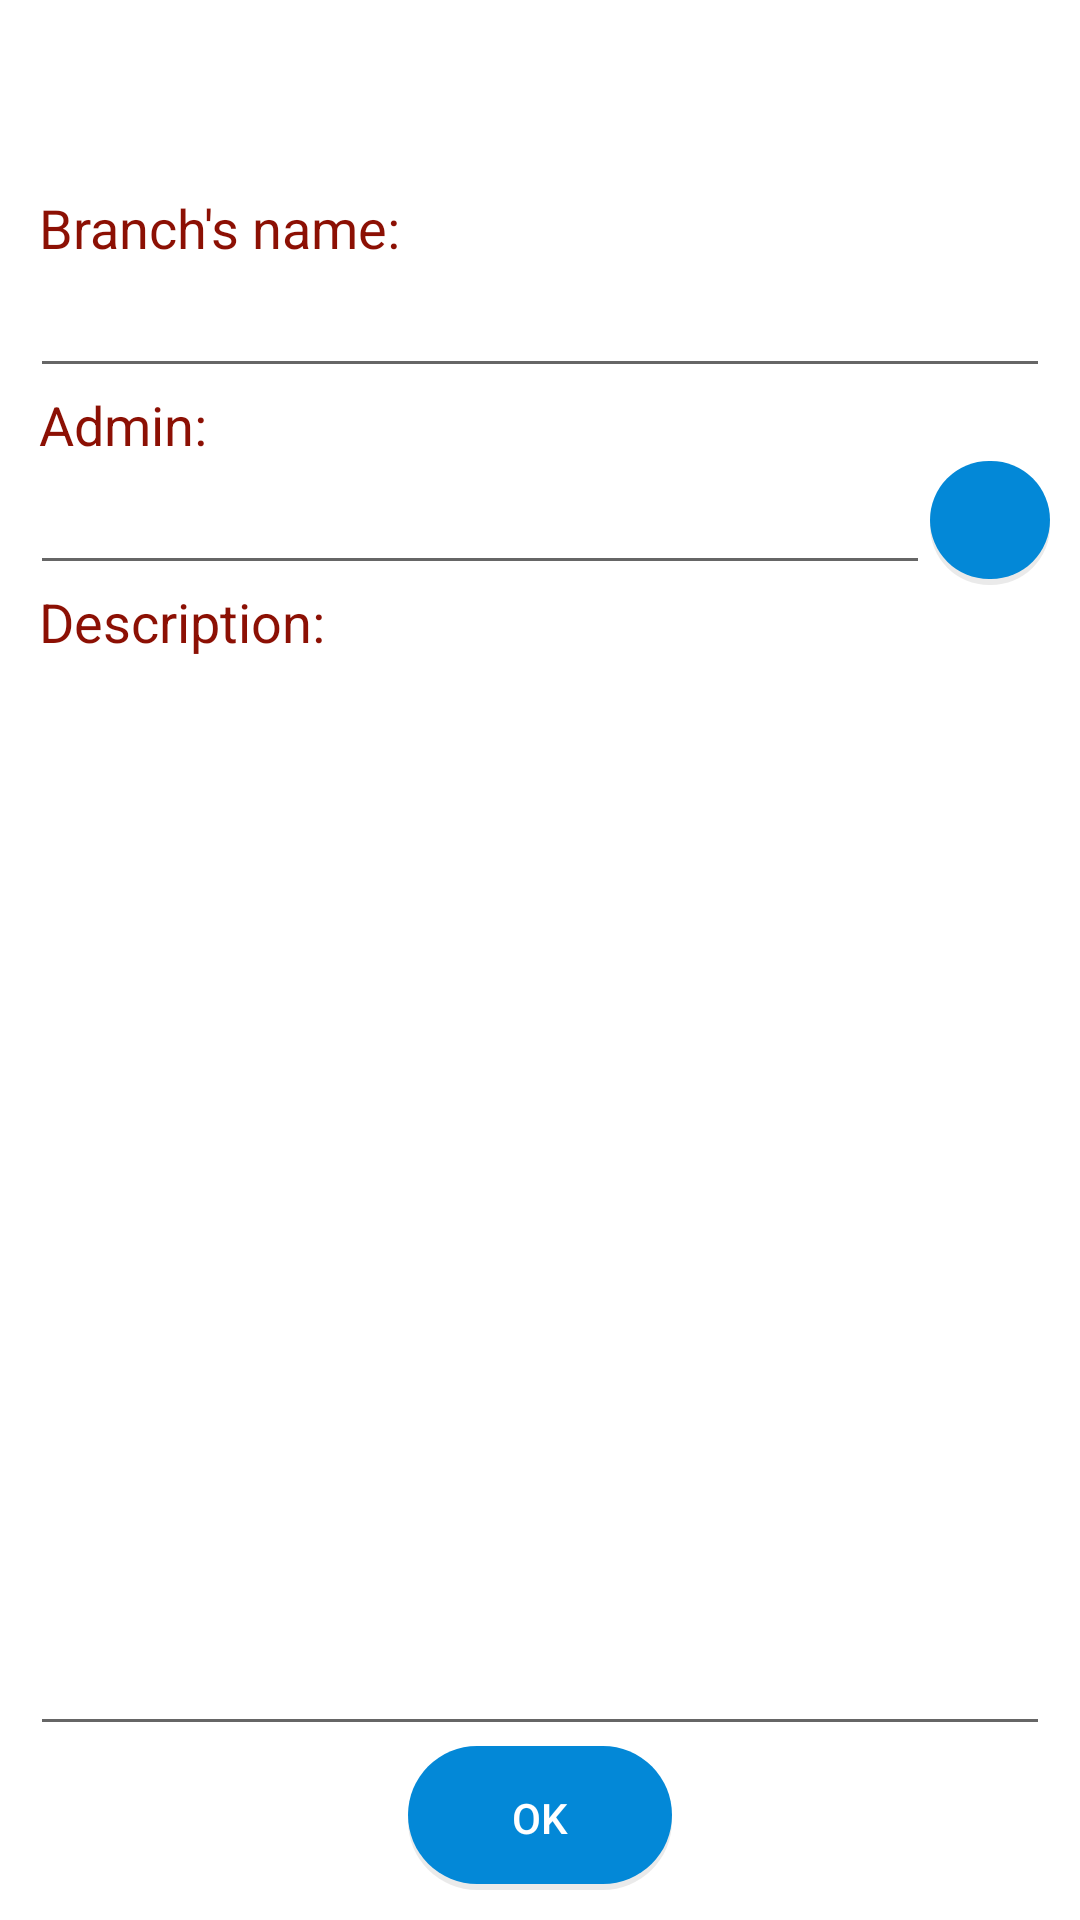

Reconstruct the res/layout file that produces this screen, plus the resources it refers to.
<!-- AndroidManifest.xml: application theme AppTheme -->
<!-- res/layout/fragment_branch_create.xml -->
<?xml version="1.0" encoding="utf-8"?>
<FrameLayout xmlns:android="http://schemas.android.com/apk/res/android"
    xmlns:tools="http://schemas.android.com/tools"
    android:layout_width="match_parent"
    android:layout_height="match_parent"
    android:background="@color/white"
    android:clickable="false"
    tools:context=".view.fragment.branch.CreateBranchFragment.CreateBranchFragment">

    <LinearLayout
        android:layout_width="match_parent"
        android:layout_height="match_parent"
        android:orientation="vertical"
        android:padding="10dp">

        <LinearLayout
            android:layout_width="match_parent"
            android:layout_height="wrap_content"
            android:orientation="vertical"
            android:paddingTop="10dp"
            android:layout_weight="1">
            <TextView
                android:id="@+id/txtGenealogyName"
                android:layout_width="wrap_content"
                android:layout_height="wrap_content"
                android:textSize="25dp"
                android:textColor="@color/black"
                android:paddingBottom="10dp"
                android:layout_gravity="center"/>

            <TextView
                android:layout_width="wrap_content"
                android:layout_height="wrap_content"
                android:text="Branch's name:"
                android:textSize="18dp"
                android:paddingLeft="3dp"
                android:textColor="@color/colorPrimaryDark" />

            <EditText
                android:id="@+id/edtBranchName"
                android:textSize="18dp"
                android:layout_width="match_parent"
                android:layout_height="wrap_content" />

            <LinearLayout
                android:layout_width="match_parent"
                android:layout_height="wrap_content"
                android:orientation="vertical">

                <TextView
                    android:layout_width="wrap_content"
                    android:layout_height="wrap_content"
                    android:text="Admin:"
                    android:textSize="18dp"
                    android:paddingLeft="3dp"
                    android:textColor="@color/colorPrimaryDark" />

                <LinearLayout
                    android:layout_width="match_parent"
                    android:layout_height="wrap_content"
                    android:orientation="horizontal">
                    <EditText
                        android:id="@+id/edtUsername"
                        android:textSize="18dp"
                        android:layout_width="match_parent"
                        android:layout_height="wrap_content"
                        android:layout_weight="1"/>
                    <ImageButton
                        android:id="@+id/btnFind"
                        android:layout_width="wrap_content"
                        android:layout_height="match_parent"
                        android:background="@drawable/radius_button"
                        android:paddingRight="20dp"
                        android:paddingLeft="20dp"
                        android:src="@drawable/ic_find"/>
                </LinearLayout>
            </LinearLayout>

            <TextView
                android:layout_width="wrap_content"
                android:layout_height="wrap_content"
                android:text="Description:"
                android:textSize="18dp"
                android:paddingLeft="3dp"
                android:textColor="@color/colorPrimaryDark" />

            <EditText
                android:id="@+id/edtDescription"
                android:textSize="18dp"
                android:layout_width="match_parent"
                android:layout_height="match_parent"
                android:gravity="top|left"
                android:inputType="text|textMultiLine"/>

        </LinearLayout>

        <LinearLayout
            android:layout_width="match_parent"
            android:layout_height="wrap_content"
            android:gravity="center|bottom"
            android:orientation="vertical" >

            <Button
                android:layout_width="wrap_content"
                android:layout_height="wrap_content"
                android:id="@+id/btnCreateBranch"
                android:enabled="false"
                android:textColor="@color/white"
                android:text="OK"
                android:background="@drawable/radius_button"/>
        </LinearLayout>

    </LinearLayout>



</FrameLayout>
<!-- resources referenced by this layout -->
<resources>
  <color name="black">#000000</color>
  <color name="colorPrimaryDark">#8C1004</color>
  <color name="white">#ffffff</color>
  <!-- drawable radius_button (drawable) -->
  <?xml version="1.0" encoding="utf-8"?>
  <layer-list xmlns:android="http://schemas.android.com/apk/res/android">
  
      
      <item android:top="2dp">
          <shape>
              <solid android:color="#48b3b3b3" />
              <corners android:radius="25dp" />
          </shape>
      </item>
  
      
      <item
          android:bottom="2dp">
          <shape>
              <solid android:color="@color/colorBorder" />
              <corners android:radius="25dp" />
          </shape>
      </item>
  
  </layer-list>
  <style name="AppTheme" parent="Theme.AppCompat.Light.NoActionBar">
          
          <item name="colorPrimary">@color/colorPrimary</item>
          <item name="colorPrimaryDark">@color/white</item>
          <item name="colorAccent">@color/white</item>
      </style>
  <color name="colorBorder">#0388d7</color>
  <color name="colorPrimary">#9F3E34</color>
</resources>
